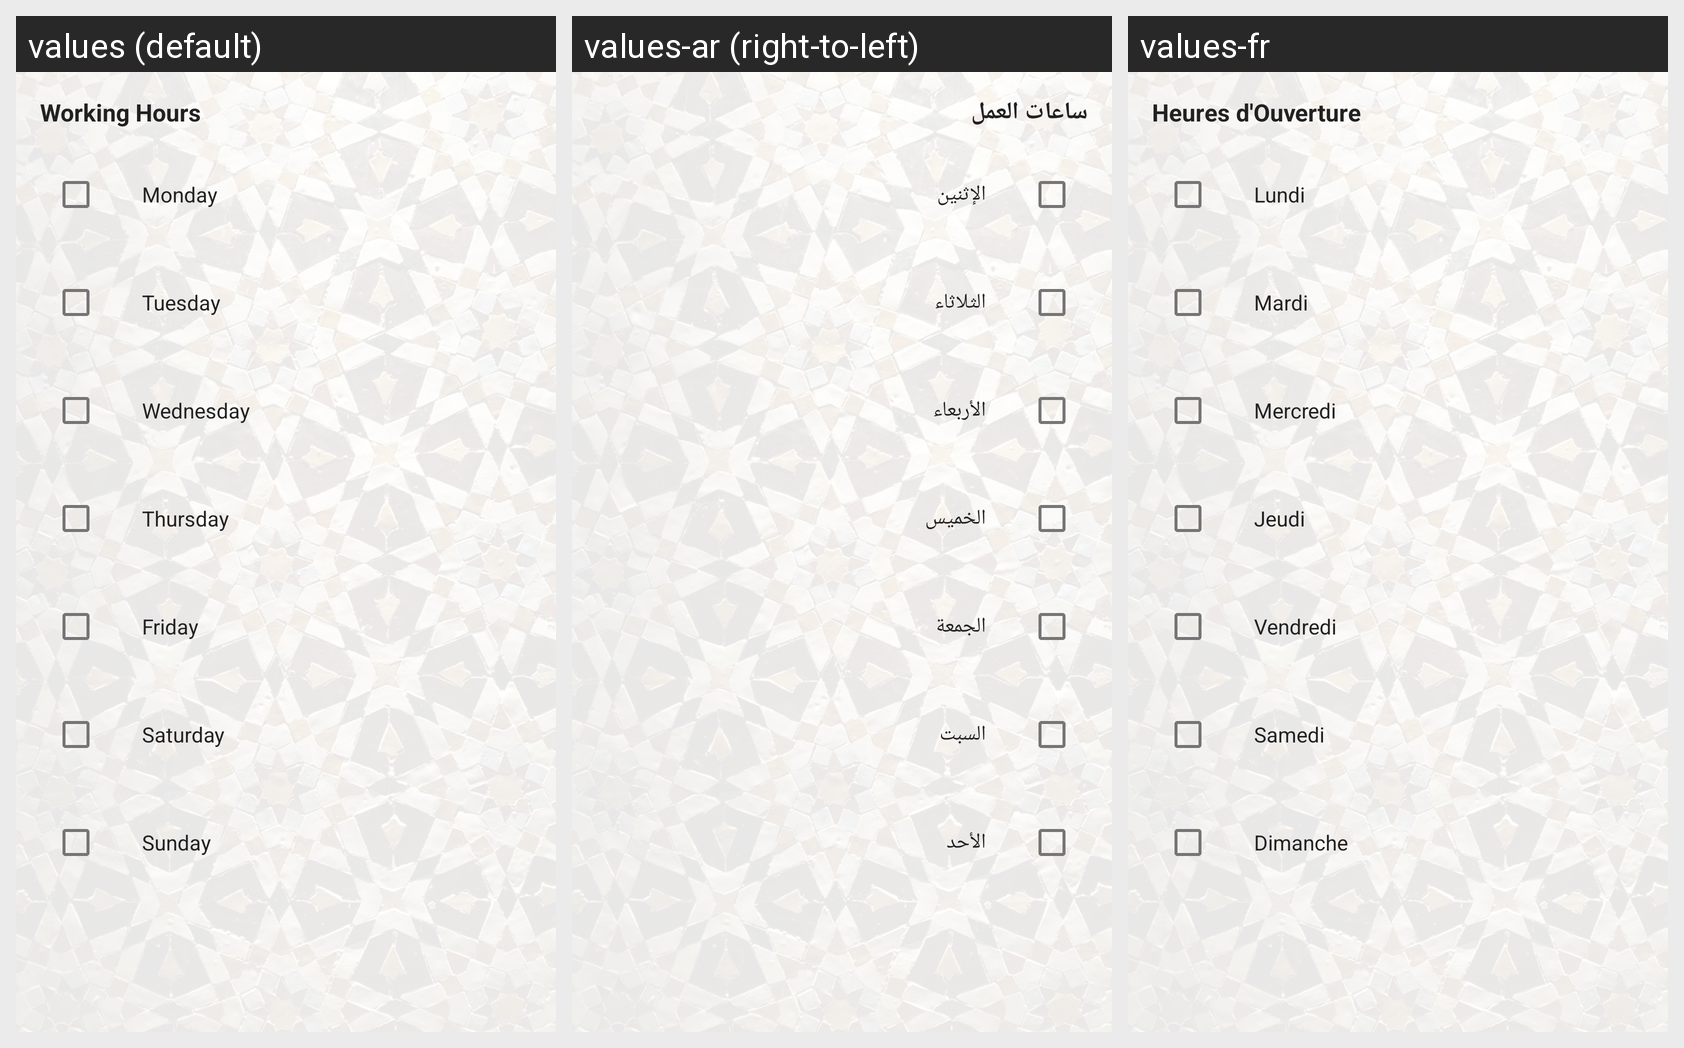

For this localized Android screen grid, give each drawn string resource with its value in every locale shown.
Android screen res/layout/working_hours_selector.xml rendered under 3 locales, left to right: values (default), values-ar (right-to-left), values-fr. Device: Nexus 5 (rendered at 1080×1920; each locale shown at half size, 540×960, under a caption strip naming it); theme Theme.Soukify.
Strings drawn on this screen, with the default value and each locale's value (text and hints the layout hard-codes, and strings that could not be matched under every locale, appear in the picture but are not listed):

working_hours
  values: Working Hours
  values-ar: ساعات العمل
  values-fr: Heures d'Ouverture

monday
  values: Monday
  values-ar: الإثنين
  values-fr: Lundi

tuesday
  values: Tuesday
  values-ar: الثلاثاء
  values-fr: Mardi

wednesday
  values: Wednesday
  values-ar: الأربعاء
  values-fr: Mercredi

thursday
  values: Thursday
  values-ar: الخميس
  values-fr: Jeudi

friday
  values: Friday
  values-ar: الجمعة
  values-fr: Vendredi

saturday
  values: Saturday
  values-ar: السبت
  values-fr: Samedi

sunday
  values: Sunday
  values-ar: الأحد
  values-fr: Dimanche
